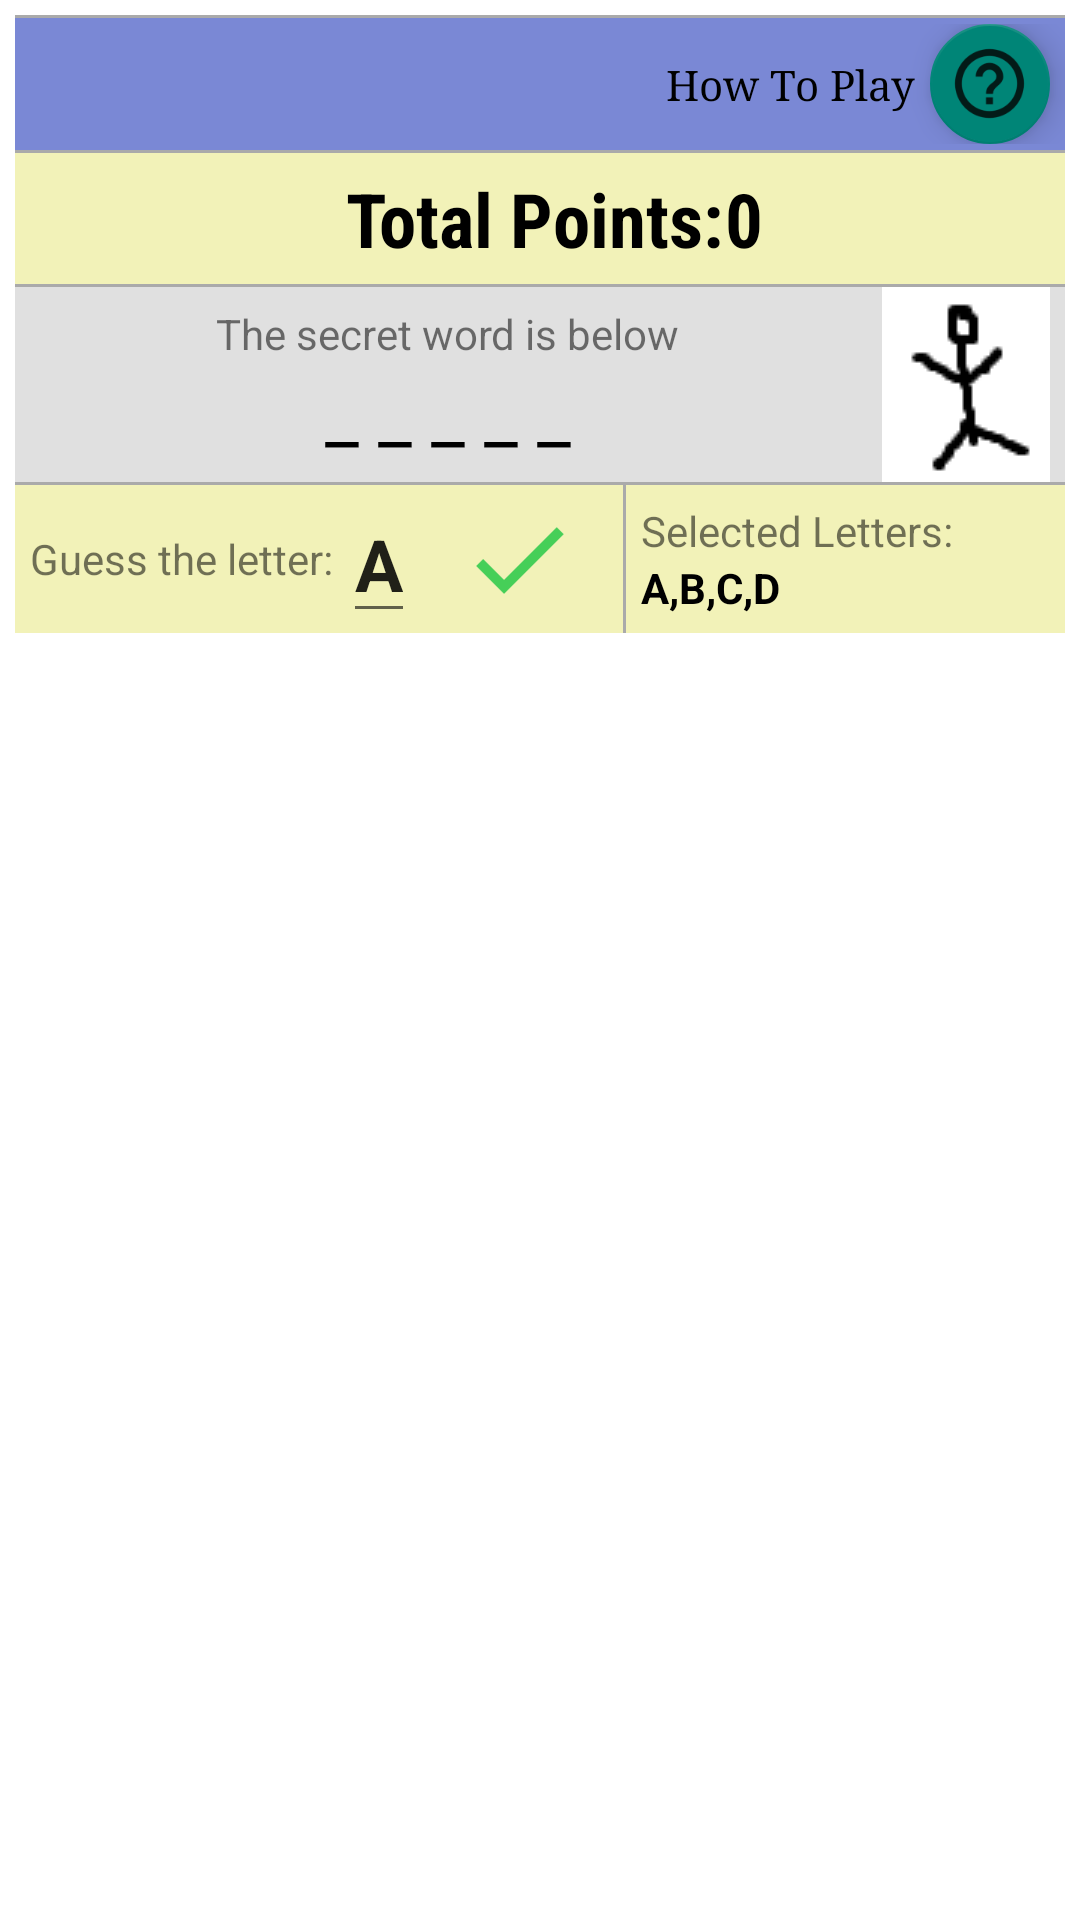

Reconstruct the res/layout file that produces this screen, plus the resources it refers to.
<!-- AndroidManifest.xml: application theme AppTheme -->
<!-- res/layout/layout_test.xml -->
<?xml version="1.0" encoding="utf-8"?>
<LinearLayout xmlns:android="http://schemas.android.com/apk/res/android"
    xmlns:app="http://schemas.android.com/apk/res-auto"
    android:layout_width="match_parent"
    android:layout_height="match_parent">
    <LinearLayout
        android:id="@+id/gamePanel"
        android:background="@color/white"
        android:layout_width="match_parent"
        android:layout_height="match_parent"
        android:paddingLeft="5dp"
        android:paddingTop="5dp"
        android:paddingRight="5dp"
        android:paddingBottom="5dp"
        android:orientation="vertical"
        >
        <View
            android:layout_width="match_parent"
            android:layout_height="1dp"
            android:background="@android:color/darker_gray"/>
        <LinearLayout
            android:layout_width="match_parent"
            android:layout_height="wrap_content"
            android:background="@color/colorPrimary"
            android:paddingTop="2dp"
            android:paddingBottom="2dp"
            android:gravity="right"
            >
            <TextView
                android:layout_width="wrap_content"
                android:layout_height="wrap_content"
                android:paddingRight="5dp"
                android:layout_gravity="center"
                android:text="How To Play"
                android:textColor="@color/black"
                android:fontFamily="serif" />
            <android.support.design.widget.FloatingActionButton
                android:layout_width="wrap_content"
                android:layout_height="wrap_content"
                android:src="@drawable/knowhow"
                android:layout_marginRight="5dp"
                app:fabSize="mini"
                />

        </LinearLayout>

        <View
            android:layout_width="match_parent"
            android:layout_height="1dp"
            android:background="@android:color/darker_gray"/>
        <LinearLayout
            android:id="@+id/pointsAndCartoon"
            android:layout_width="match_parent"
            android:layout_height="wrap_content"
            android:paddingTop="5dp"
            android:paddingBottom="5dp"
            android:gravity="center"
            android:background="@color/light_yellow"
            >

            <TextView
                android:layout_width="wrap_content"
                android:layout_height="wrap_content"
                android:paddingLeft="10dp"
                android:text="Total Points:"
                android:textStyle="bold"
                android:textSize="25dp"
                android:textColor="@android:color/black"
                android:fontFamily="sans-serif-condensed" />
            <TextView
                android:id="@+id/totalScore"
                android:layout_width="wrap_content"
                android:layout_height="wrap_content"
                android:text="0"
                android:textStyle="bold"
                android:textSize="25dp"
                android:textColor="@android:color/black"
                android:fontFamily="sans-serif-condensed" />

        </LinearLayout>
        <View
            android:layout_width="match_parent"
            android:layout_height="1dp"
            android:background="@android:color/darker_gray"/>
        <LinearLayout
            android:id="@+id/wordSection"
            android:layout_width="match_parent"
            android:layout_height="wrap_content"

            android:gravity="center"
            android:background="@color/appcolor"
            >
            <LinearLayout
                android:layout_width="wrap_content"
                android:layout_height="wrap_content"
                android:layout_weight="1"
                android:orientation="vertical"
                android:gravity="center"
                >
                <TextView
                    android:layout_width="wrap_content"
                    android:layout_height="wrap_content"
                    android:text="The secret word is below"
                    />

                <TextView
                    android:id="@+id/selectedWord"
                    android:layout_width="wrap_content"
                    android:layout_height="wrap_content"
                    android:textColor="@color/black"
                    android:textSize="25dp"
                    android:text="_ _ _ _ _"
                    />
            </LinearLayout>
            <ImageView
                android:id="@+id/cartoon"
                android:layout_width="wrap_content"
                android:layout_height="wrap_content"
                android:layout_marginRight="5dp"
                android:layout_gravity="right"
                android:src="@drawable/c1"
                />

        </LinearLayout>
        <View
            android:layout_width="match_parent"
            android:layout_height="1dp"
            android:background="@android:color/darker_gray"/>
        <LinearLayout
            android:layout_width="match_parent"
            android:layout_height="wrap_content"
            android:background="@color/light_yellow"
            android:gravity="center"
            >
            <TextView
                android:layout_width="wrap_content"
                android:layout_height="wrap_content"
                android:paddingLeft="5dp"
                android:text="Guess the letter: "
                android:layout_gravity="center"
                />
            <EditText
                android:id="@+id/guessedLetter"
                android:layout_width="wrap_content"
                android:layout_height="wrap_content"
                android:text="A"
                android:textStyle="normal|bold"
                android:textSize="24sp"
                android:selectAllOnFocus="false" />
            <ImageView
                android:id="@+id/expression"
                android:layout_width="wrap_content"
                android:layout_height="wrap_content"
                android:layout_weight="1"
                android:src="@drawable/correctletter"
                />
            <View
                android:layout_width="1dp"
                android:layout_height="match_parent"
                android:background="@android:color/darker_gray"/>
            <LinearLayout
                android:layout_width="wrap_content"
                android:layout_height="wrap_content"
                android:layout_weight="1"
                android:paddingLeft="5dp"
                android:orientation="vertical"
                android:layout_gravity="center"
                >
                <TextView
                    android:layout_width="wrap_content"
                    android:layout_height="wrap_content"
                    android:text="Selected Letters:"
                    />
                <TextView
                    android:id="@+id/selectedLetters"
                    android:layout_width="wrap_content"
                    android:layout_height="wrap_content"
                    android:text="A,B,C,D"
                    android:textStyle="normal|bold"
                    android:textColor="@color/black" />
            </LinearLayout>

        </LinearLayout>
</LinearLayout>
</LinearLayout>
<!-- resources referenced by this layout -->
<resources>
  <color name="appcolor">#e0e0e0</color>
  <color name="black">#000000</color>
  <color name="colorPrimary">#7a88d5</color>
  <color name="light_yellow">#f2f2b8</color>
  <color name="white">#ffffff</color>
  <!-- drawable c1: png bitmap (drawable, 742 bytes) -->
  <!-- drawable correctletter: png bitmap (drawable-hdpi, 398 bytes) -->
  <!-- drawable knowhow: png bitmap (drawable-hdpi, 1240 bytes) -->
  <style name="AppTheme" parent="Theme.AppCompat.Light.DarkActionBar">
          
          <item name="windowNoTitle">true</item>
          
  
      </style>
</resources>
